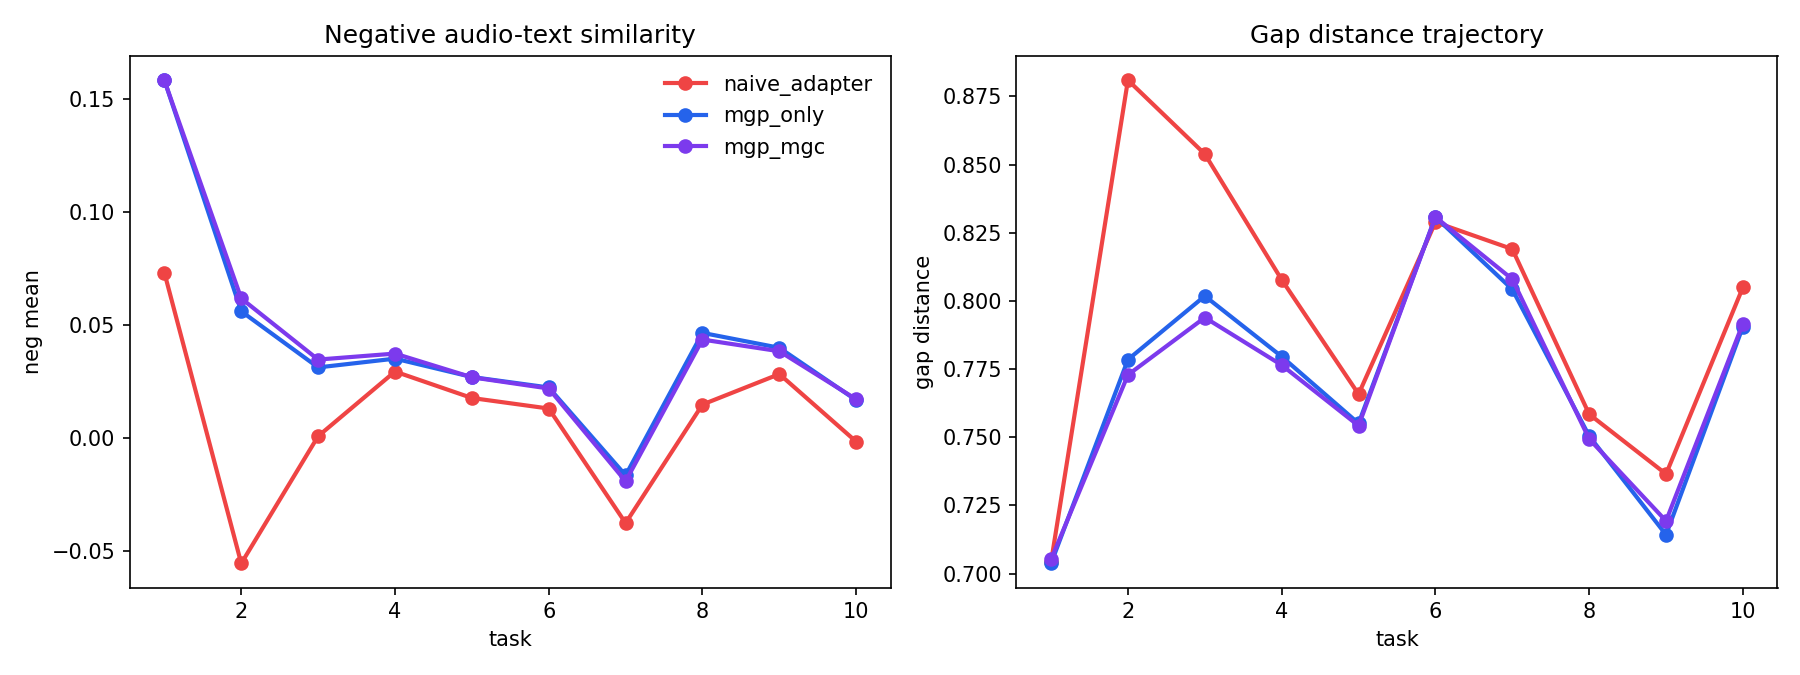

The table this chart was drawn from, first rows:
method, beta, fold, seed, task_id, pos_mean, neg_mean, gap_distance
zero_shot_clap, 0.0, 1, 0, 1, 0.4473, 0.2039, 0.7633
zero_shot_clap, 0.0, 1, 0, 2, 0.418, 0.1567, 0.7919
zero_shot_clap, 0.0, 1, 0, 3, 0.3889, 0.07949, 0.7914
zero_shot_clap, 0.0, 1, 0, 4, 0.3826, 0.05059, 0.7869
zero_shot_clap, 0.0, 1, 0, 5, 0.3795, 0.03773, 0.7885
zero_shot_clap, 0.0, 1, 0, 6, 0.37, 0.02796, 0.7947
zero_shot_clap, 0.0, 1, 0, 7, 0.3789, 0.02422, 0.7748
zero_shot_clap, 0.0, 1, 0, 8, 0.3803, 0.02339, 0.7692
zero_shot_clap, 0.0, 1, 0, 9, 0.3826, 0.02518, 0.7661
zero_shot_clap, 0.0, 1, 0, 10, 0.3876, 0.02495, 0.762
naive_adapter, 0.0, 1, 0, 1, 0.5091, 0.06879, 0.7091
naive_adapter, 0.0, 1, 0, 2, 0.3284, -0.04834, 0.872
naive_adapter, 0.0, 1, 0, 3, 0.3503, -0.01516, 0.8561
naive_adapter, 0.0, 1, 0, 4, 0.3994, 0.0329, 0.7836
naive_adapter, 0.0, 1, 0, 5, 0.4095, 0.02469, 0.7546
naive_adapter, 0.0, 1, 0, 6, 0.3666, 0.018, 0.8257
naive_adapter, 0.0, 1, 0, 7, 0.3559, -0.0241, 0.8021
naive_adapter, 0.0, 1, 0, 8, 0.3945, 0.02039, 0.7498
naive_adapter, 0.0, 1, 0, 9, 0.396, 0.02717, 0.737
naive_adapter, 0.0, 1, 0, 10, 0.3669, -0.004926, 0.8032
mgp_only, 0.0, 1, 0, 1, 0.4992, 0.1525, 0.7046
mgp_only, 0.0, 1, 0, 2, 0.4034, 0.06301, 0.7688
mgp_only, 0.0, 1, 0, 3, 0.3703, 0.03001, 0.796
mgp_only, 0.0, 1, 0, 4, 0.385, 0.03544, 0.7719
mgp_only, 0.0, 1, 0, 5, 0.3941, 0.03202, 0.7495
mgp_only, 0.0, 1, 0, 6, 0.3503, 0.02597, 0.8412
mgp_only, 0.0, 1, 0, 7, 0.344, -0.01583, 0.8119
mgp_only, 0.0, 1, 0, 8, 0.3982, 0.04949, 0.7694
mgp_only, 0.0, 1, 0, 9, 0.4079, 0.04133, 0.722
mgp_only, 0.0, 1, 0, 10, 0.3768, 0.01635, 0.7876
mgc_only, 4.0, 1, 0, 1, 0.514, 0.06287, 0.709
mgc_only, 4.0, 1, 0, 2, 0.333, -0.04601, 0.8656
mgc_only, 4.0, 1, 0, 3, 0.3519, -0.008834, 0.8537
mgc_only, 4.0, 1, 0, 4, 0.3966, 0.03108, 0.7933
mgc_only, 4.0, 1, 0, 5, 0.4097, 0.02155, 0.7575
mgc_only, 4.0, 1, 0, 6, 0.3634, 0.01378, 0.8202
mgc_only, 4.0, 1, 0, 7, 0.3482, -0.02812, 0.8152
mgc_only, 4.0, 1, 0, 8, 0.386, 0.01451, 0.7613
mgc_only, 4.0, 1, 0, 9, 0.3946, 0.02456, 0.7444
mgc_only, 4.0, 1, 0, 10, 0.3676, -0.001254, 0.806
mgp_mgc, 4.0, 1, 0, 1, 0.4995, 0.1503, 0.7085
mgp_mgc, 4.0, 1, 0, 2, 0.403, 0.06098, 0.7712
mgp_mgc, 4.0, 1, 0, 3, 0.3753, 0.03053, 0.7906
mgp_mgc, 4.0, 1, 0, 4, 0.3878, 0.03527, 0.7686
mgp_mgc, 4.0, 1, 0, 5, 0.3917, 0.02767, 0.7487
mgp_mgc, 4.0, 1, 0, 6, 0.3553, 0.02387, 0.8261
mgp_mgc, 4.0, 1, 0, 7, 0.3423, -0.02094, 0.809
mgp_mgc, 4.0, 1, 0, 8, 0.4057, 0.05302, 0.7532
mgp_mgc, 4.0, 1, 0, 9, 0.4064, 0.03857, 0.7194
mgp_mgc, 4.0, 1, 0, 10, 0.3747, 0.01607, 0.7924
zero_shot_clap, 0.0, 2, 0, 1, 0.4542, 0.2083, 0.7703
zero_shot_clap, 0.0, 2, 0, 2, 0.4182, 0.1555, 0.7868
zero_shot_clap, 0.0, 2, 0, 3, 0.3934, 0.08029, 0.7823
zero_shot_clap, 0.0, 2, 0, 4, 0.3845, 0.05109, 0.7818
zero_shot_clap, 0.0, 2, 0, 5, 0.3813, 0.03661, 0.7826
zero_shot_clap, 0.0, 2, 0, 6, 0.3704, 0.02736, 0.7898
zero_shot_clap, 0.0, 2, 0, 7, 0.379, 0.02675, 0.7665
zero_shot_clap, 0.0, 2, 0, 8, 0.3789, 0.02554, 0.7636
zero_shot_clap, 0.0, 2, 0, 9, 0.3792, 0.02797, 0.7619
zero_shot_clap, 0.0, 2, 0, 10, 0.384, 0.02744, 0.7608
... 190 more rows
